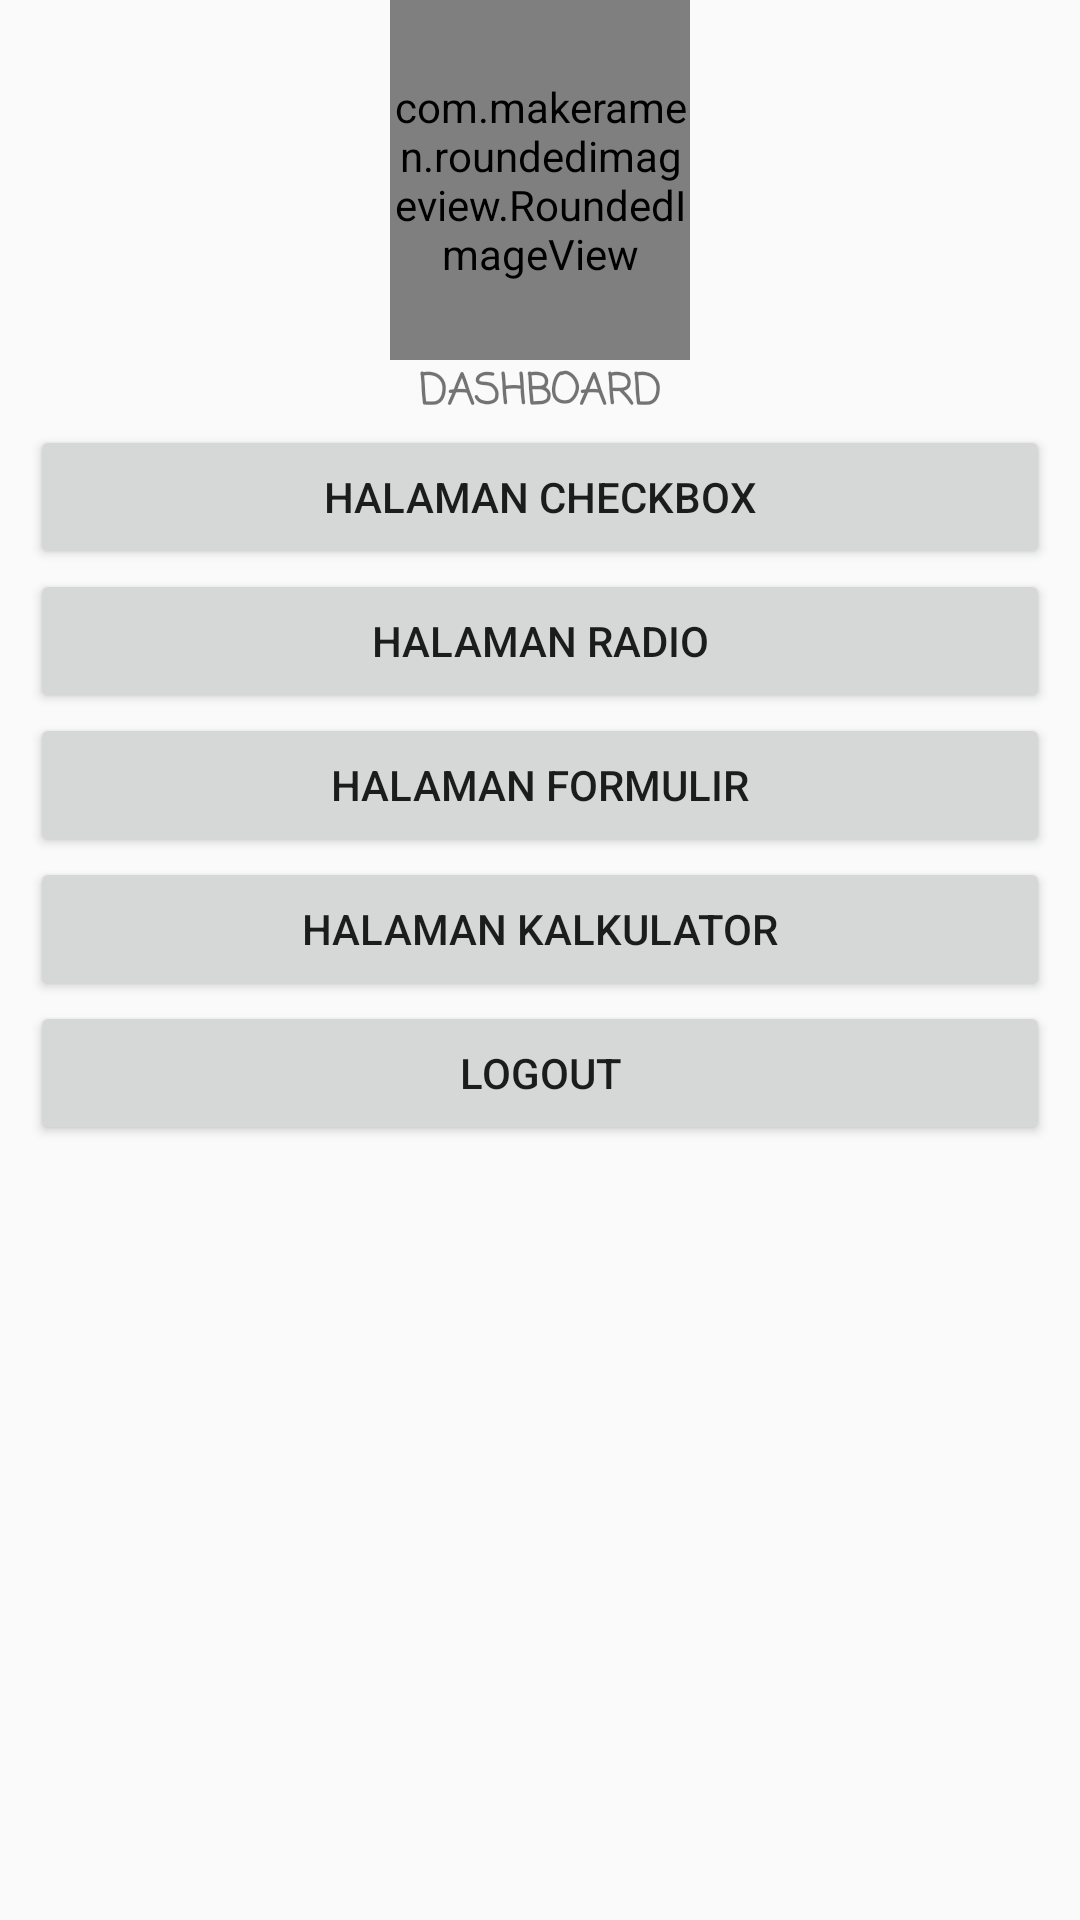

Android layout source for this screen:
<!-- AndroidManifest.xml: application theme AppTheme -->
<!-- res/layout/content_main.xml -->
<?xml version="1.0" encoding="utf-8"?>
<LinearLayout xmlns:android="http://schemas.android.com/apk/res/android"
    xmlns:app="http://schemas.android.com/apk/res-auto"
    xmlns:tools="http://schemas.android.com/tools"
    android:layout_width="match_parent"
    android:layout_height="match_parent"
    app:layout_behavior="@string/appbar_scrolling_view_behavior"
    tools:context=".MainActivity"
    android:orientation="vertical"
    tools:showIn="@layout/activity_main">

    <com.makeramen.roundedimageview.RoundedImageView
        android:id="@+id/foto"
        android:scaleType="fitCenter"
        android:layout_width="100dp"
        android:layout_height="120dp"
        android:layout_gravity="center_horizontal"
        app:riv_corner_radius="50dip"
        app:riv_border_width="1dip"
        app:riv_border_color="#000"
        app:riv_mutate_background="true"
        app:riv_tile_mode="clamp"
        />

        <TextView
            android:layout_width="wrap_content"
            android:layout_height="wrap_content"
            android:layout_gravity="center_horizontal"
            android:text="@string/dash"
            android:textStyle="bold"
            app:fontFamily="casual" />

    <Button
        android:id="@+id/button_page_checkbox"
        android:layout_width="match_parent"
        android:layout_height="wrap_content"
        android:layout_marginLeft="10dp"
        android:layout_marginRight="10dp"
        android:onClick="onClickBtnCheckbox"

        android:text="@string/dash_btn_checkbox" />

    <Button
        android:id="@+id/button_page_radio"
        android:layout_width="match_parent"
        android:layout_height="wrap_content"
        android:layout_marginLeft="10dp"
        android:layout_marginRight="10dp"
        android:onClick="onClickBtnRadio"
        android:text="@string/dash_btn_radio" />

    <Button
        android:id="@+id/button_page_formulir"
        android:layout_width="match_parent"
        android:layout_height="wrap_content"

        android:layout_marginLeft="10dp"
        android:layout_marginRight="10dp"
        android:onClick="onClickBtnFormulir"
        android:text="@string/dash_btn_formfill" />

    <Button
        android:id="@+id/button_page_kalkulator"
        android:layout_width="match_parent"
        android:layout_height="wrap_content"

        android:layout_marginLeft="10dp"
        android:layout_marginRight="10dp"
        android:onClick="onClickBtnKalkulator"
        android:text="@string/dash_btn_kalkulator" />

    <Button
        android:id="@+id/button_page_logout"
        android:layout_width="match_parent"
        android:layout_height="wrap_content"
        android:layout_marginLeft="10dp"
        android:layout_marginRight="10dp"
        android:onClick="onClickBtnLogout"
        android:text="@string/dash_btn_logout" />

</LinearLayout>
<!-- resources referenced by this layout -->
<resources>
  <string name="dash">DASHBOARD</string>
  <string name="dash_btn_checkbox">Halaman Checkbox</string>
  <string name="dash_btn_formfill">Halaman Formulir</string>
  <string name="dash_btn_kalkulator">Halaman Kalkulator</string>
  <string name="dash_btn_logout">Logout</string>
  <string name="dash_btn_radio">Halaman Radio</string>
  <style name="AppTheme" parent="Theme.AppCompat.Light.DarkActionBar">
          
          <item name="colorPrimary">@color/colorPrimary</item>
          <item name="colorPrimaryDark">@color/colorPrimaryDark</item>
          <item name="colorAccent">@color/colorAccent</item>
      </style>
  <color name="colorPrimary">#0074BD</color>
  <color name="colorPrimaryDark">#015D97</color>
  <color name="colorAccent">#383838</color>
</resources>
